Photos from the image-classification dataset "dataset" in the GitHub repository zqswjtu/graduation. Its 6 classes are: electric cooker, handbag, instant noodles, milk, shoe, toothbrush.

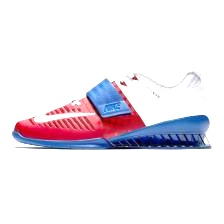
Label: shoe

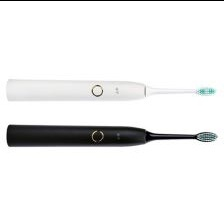
Label: toothbrush

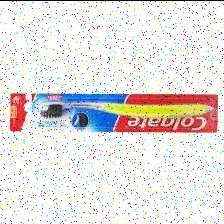
Label: toothbrush

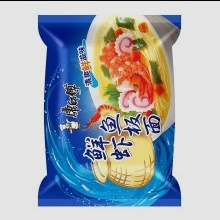
Label: instant noodles

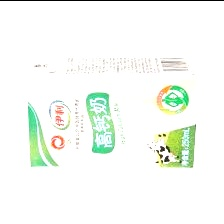
Label: milk

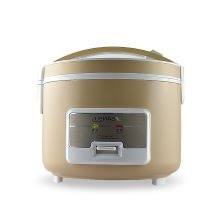
Label: electric cooker
